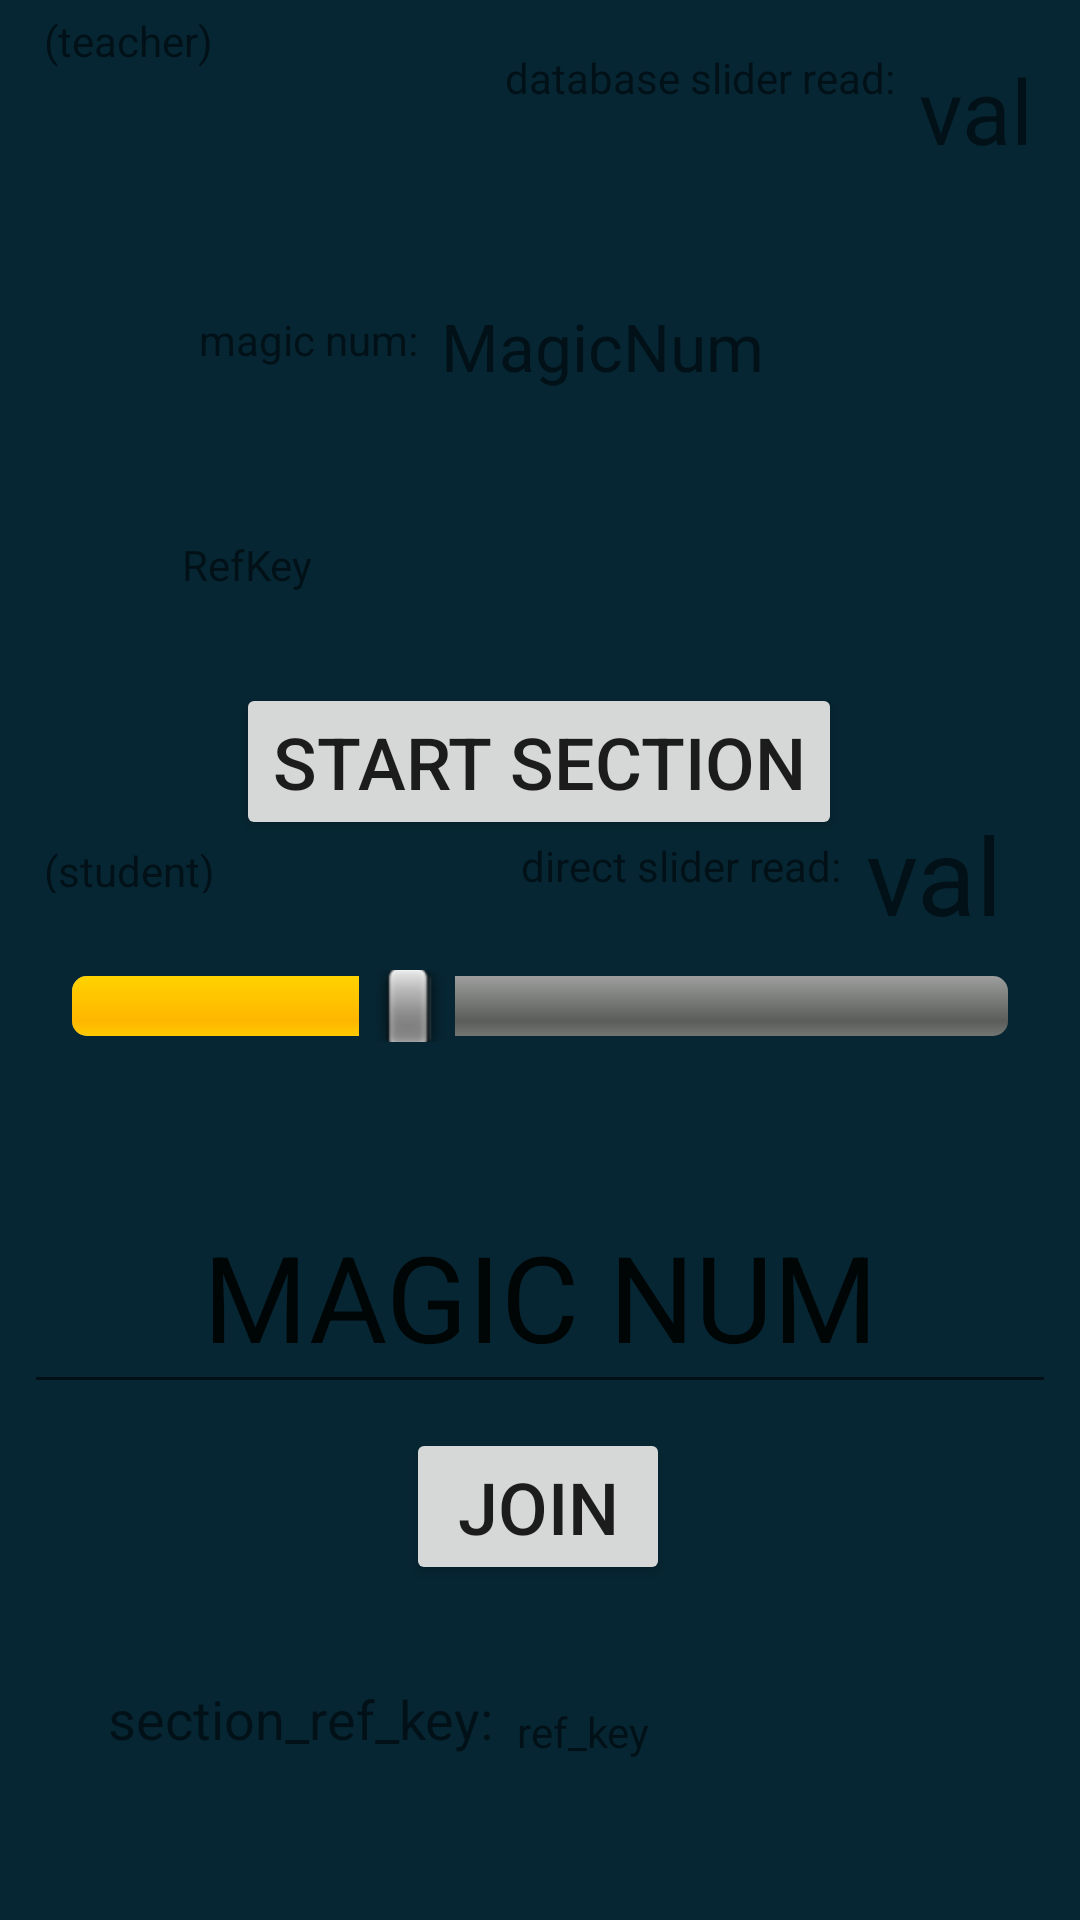

Layout XML and referenced resources for this Android screen:
<!-- AndroidManifest.xml: application theme AppTheme -->
<!-- res/layout/activity_main.xml -->
<?xml version="1.0" encoding="utf-8"?>
<android.support.constraint.ConstraintLayout
    xmlns:android="http://schemas.android.com/apk/res/android"
    xmlns:app="http://schemas.android.com/apk/res-auto"
    xmlns:tools="http://schemas.android.com/tools"
    android:layout_width="match_parent"
    android:layout_height="match_parent">

    <SeekBar
        android:id="@+id/seekBar2"
        style="@android:style/Widget.SeekBar"
        android:layout_width="match_parent"
        android:layout_height="24dp"
        android:layout_marginBottom="8dp"
        android:layout_marginEnd="8dp"
        android:layout_marginStart="8dp"
        android:layout_marginTop="176dp"
        android:max="200"
        android:progress="70"
        app:layout_constraintBottom_toBottomOf="parent"
        app:layout_constraintEnd_toEndOf="parent"
        app:layout_constraintHorizontal_bias="0.0"
        app:layout_constraintStart_toStartOf="parent"
        app:layout_constraintTop_toTopOf="parent"
        app:layout_constraintVertical_bias="0.341" />

    <TextView
        android:id="@+id/indexView"
        android:layout_width="wrap_content"
        android:layout_height="wrap_content"
        android:layout_marginBottom="8dp"
        android:layout_marginEnd="8dp"
        android:layout_marginStart="124dp"
        android:layout_marginTop="8dp"
        android:text="val "
        android:textSize="36sp"
        app:layout_constraintBottom_toTopOf="@+id/seekBar2"
        app:layout_constraintEnd_toEndOf="parent"
        app:layout_constraintHorizontal_bias="0.95"
        app:layout_constraintStart_toStartOf="parent"
        app:layout_constraintTop_toTopOf="parent"
        app:layout_constraintVertical_bias="1.0" />

    <TextView
        android:id="@+id/readView"
        android:layout_width="wrap_content"
        android:layout_height="wrap_content"
        android:layout_marginBottom="8dp"
        android:layout_marginEnd="8dp"
        android:layout_marginStart="8dp"
        android:layout_marginTop="8dp"
        android:text="val "
        android:textSize="30sp"
        app:layout_constraintBottom_toBottomOf="parent"
        app:layout_constraintEnd_toEndOf="parent"
        app:layout_constraintHorizontal_bias="1.0"
        app:layout_constraintStart_toStartOf="parent"
        app:layout_constraintTop_toTopOf="parent"
        app:layout_constraintVertical_bias="0.014" />

    <EditText
        android:id="@+id/codeText"
        android:layout_width="0dp"
        android:layout_height="75dp"
        android:layout_marginBottom="8dp"
        android:layout_marginEnd="8dp"
        android:layout_marginStart="8dp"
        android:layout_marginTop="8dp"
        android:ems="10"
        android:inputType="textPersonName|number"
        android:text="MAGIC NUM"
        android:textAlignment="center"
        android:textSize="40sp"
        app:layout_constraintBottom_toBottomOf="parent"
        app:layout_constraintEnd_toEndOf="parent"
        app:layout_constraintStart_toStartOf="parent"
        app:layout_constraintTop_toTopOf="parent"
        app:layout_constraintVertical_bias="0.701" />

    <Button
        android:id="@+id/studentOK"
        style="@style/Widget.AppCompat.Button"
        android:layout_width="wrap_content"
        android:layout_height="wrap_content"
        android:layout_marginBottom="8dp"
        android:layout_marginEnd="8dp"
        android:layout_marginStart="8dp"
        android:layout_marginTop="8dp"
        android:text="JOIN"
        android:textSize="24sp"
        app:layout_constraintBottom_toBottomOf="parent"
        app:layout_constraintEnd_toEndOf="parent"
        app:layout_constraintHorizontal_bias="0.498"
        app:layout_constraintStart_toStartOf="parent"
        app:layout_constraintTop_toBottomOf="@+id/codeText"
        app:layout_constraintVertical_bias="0.0" />

    <Button
        android:id="@+id/teacherOK"
        style="@style/Widget.AppCompat.Button"
        android:layout_width="wrap_content"
        android:layout_height="wrap_content"
        android:layout_marginBottom="360dp"
        android:layout_marginEnd="8dp"
        android:layout_marginStart="8dp"
        android:layout_marginTop="8dp"
        android:text="Start Section"
        android:textSize="24sp"
        app:layout_constraintBottom_toBottomOf="parent"
        app:layout_constraintEnd_toEndOf="parent"
        app:layout_constraintHorizontal_bias="0.498"
        app:layout_constraintStart_toStartOf="parent"
        app:layout_constraintTop_toTopOf="parent"
        app:layout_constraintVertical_bias="1.0" />

    <TextView
        android:id="@+id/textView"
        android:layout_width="wrap_content"
        android:layout_height="17dp"
        android:layout_marginBottom="8dp"
        android:layout_marginEnd="8dp"
        android:layout_marginStart="8dp"
        android:layout_marginTop="8dp"
        android:text="(student)"
        app:layout_constraintBottom_toBottomOf="parent"
        app:layout_constraintEnd_toEndOf="parent"
        app:layout_constraintHorizontal_bias="0.023"
        app:layout_constraintStart_toStartOf="parent"
        app:layout_constraintTop_toTopOf="parent"
        app:layout_constraintVertical_bias="0.449" />

    <TextView
        android:id="@+id/textView2"
        android:layout_width="wrap_content"
        android:layout_height="wrap_content"
        android:layout_marginEnd="8dp"
        android:layout_marginStart="8dp"
        android:layout_marginTop="4dp"
        android:text="(teacher)"
        app:layout_constraintEnd_toEndOf="parent"
        app:layout_constraintHorizontal_bias="0.023"
        app:layout_constraintStart_toStartOf="parent"
        app:layout_constraintTop_toTopOf="parent" />

    <TextView
        android:id="@+id/key"
        android:layout_width="wrap_content"
        android:layout_height="36dp"
        android:layout_marginBottom="8dp"
        android:layout_marginEnd="8dp"
        android:layout_marginStart="36dp"
        android:layout_marginTop="8dp"
        android:text="section_ref_key:"
        android:textSize="18sp"
        app:layout_constraintBottom_toBottomOf="parent"
        app:layout_constraintEnd_toEndOf="parent"
        app:layout_constraintHorizontal_bias="0.0"
        app:layout_constraintStart_toStartOf="parent"
        app:layout_constraintTop_toTopOf="parent"
        app:layout_constraintVertical_bias="0.94" />

    <TextView
        android:id="@+id/textView4"
        android:layout_width="wrap_content"
        android:layout_height="wrap_content"
        android:layout_marginBottom="8dp"
        android:layout_marginEnd="8dp"
        android:layout_marginStart="8dp"
        android:layout_marginTop="8dp"
        android:text="direct slider read:"
        app:layout_constraintBottom_toBottomOf="parent"
        app:layout_constraintEnd_toStartOf="@+id/indexView"
        app:layout_constraintHorizontal_bias="1.0"
        app:layout_constraintStart_toStartOf="parent"
        app:layout_constraintTop_toTopOf="parent"
        app:layout_constraintVertical_bias="0.448" />

    <TextView
        android:id="@+id/keyView2"
        android:layout_width="wrap_content"
        android:layout_height="wrap_content"
        android:layout_marginBottom="8dp"
        android:layout_marginEnd="8dp"
        android:layout_marginStart="8dp"
        android:layout_marginTop="8dp"
        android:text="ref_key"
        android:textSize="14sp"
        app:layout_constraintBottom_toBottomOf="parent"
        app:layout_constraintEnd_toEndOf="parent"
        app:layout_constraintHorizontal_bias="0.0"
        app:layout_constraintStart_toEndOf="@+id/key"
        app:layout_constraintTop_toTopOf="parent"
        app:layout_constraintVertical_bias="0.925" />

    <TextView
        android:id="@+id/textView6"
        android:layout_width="wrap_content"
        android:layout_height="wrap_content"
        android:layout_marginBottom="8dp"
        android:layout_marginEnd="8dp"
        android:layout_marginStart="8dp"
        android:layout_marginTop="8dp"
        android:text="database slider read:"
        app:layout_constraintBottom_toBottomOf="parent"
        app:layout_constraintEnd_toStartOf="@+id/readView"
        app:layout_constraintHorizontal_bias="1.0"
        app:layout_constraintStart_toStartOf="parent"
        app:layout_constraintTop_toTopOf="parent"
        app:layout_constraintVertical_bias="0.014" />

    <TextView
        android:id="@+id/keyView"
        android:layout_width="250dp"
        android:layout_height="30dp"
        android:layout_marginBottom="8dp"
        android:layout_marginEnd="8dp"
        android:layout_marginStart="8dp"
        android:layout_marginTop="8dp"
        android:text="RefKey"
        android:textSize="14sp"
        app:layout_constraintBottom_toTopOf="@+id/teacherOK"
        app:layout_constraintEnd_toEndOf="parent"
        app:layout_constraintHorizontal_bias="0.56"
        app:layout_constraintStart_toStartOf="parent"
        app:layout_constraintTop_toTopOf="parent"
        app:layout_constraintVertical_bias="0.94" />

    <TextView
        android:id="@+id/codeView"
        android:layout_width="wrap_content"
        android:layout_height="40dp"
        android:layout_marginBottom="8dp"
        android:layout_marginEnd="8dp"
        android:layout_marginStart="8dp"
        android:layout_marginTop="8dp"
        android:text="MagicNum"
        android:textSize="22sp"
        app:layout_constraintBottom_toTopOf="@+id/teacherOK"
        app:layout_constraintEnd_toEndOf="parent"
        app:layout_constraintHorizontal_bias="0.588"
        app:layout_constraintStart_toStartOf="parent"
        app:layout_constraintTop_toTopOf="parent"
        app:layout_constraintVertical_bias="0.54" />

    <TextView
        android:id="@+id/textView3"
        android:layout_width="55dp"
        android:layout_height="23dp"
        android:layout_marginBottom="8dp"
        android:layout_marginEnd="8dp"
        android:layout_marginStart="72dp"
        android:layout_marginTop="8dp"
        android:text="ref key:"
        app:layout_constraintBottom_toBottomOf="parent"
        app:layout_constraintEnd_toStartOf="@+id/keyView"
        app:layout_constraintHorizontal_bias="1.0"
        app:layout_constraintStart_toStartOf="parent"
        app:layout_constraintTop_toTopOf="parent"
        app:layout_constraintVertical_bias="0.255" />

    <TextView
        android:id="@+id/textView10"
        android:layout_width="wrap_content"
        android:layout_height="23dp"
        android:layout_marginBottom="8dp"
        android:layout_marginEnd="8dp"
        android:layout_marginStart="84dp"
        android:layout_marginTop="8dp"
        android:text="magic num:"
        app:layout_constraintBottom_toBottomOf="parent"
        app:layout_constraintEnd_toStartOf="@+id/codeView"
        app:layout_constraintHorizontal_bias="0.987"
        app:layout_constraintStart_toStartOf="parent"
        app:layout_constraintTop_toTopOf="parent"
        app:layout_constraintVertical_bias="0.159" />
</android.support.constraint.ConstraintLayout>
<!-- resources referenced by this layout -->
<resources>
  <style name="AppTheme" parent="Theme.AppCompat.Light.DarkActionBar">
          
          <item name="colorPrimary">@color/colorPrimary</item>
          <item name="colorPrimaryDark">@color/colorPrimaryDark</item>
          <item name="android:colorBackground">@color/colorPrimaryDark</item>
      </style>
  <color name="colorPrimary">#2F5CD8</color>
  <color name="colorPrimaryDark">#062633</color>
</resources>
